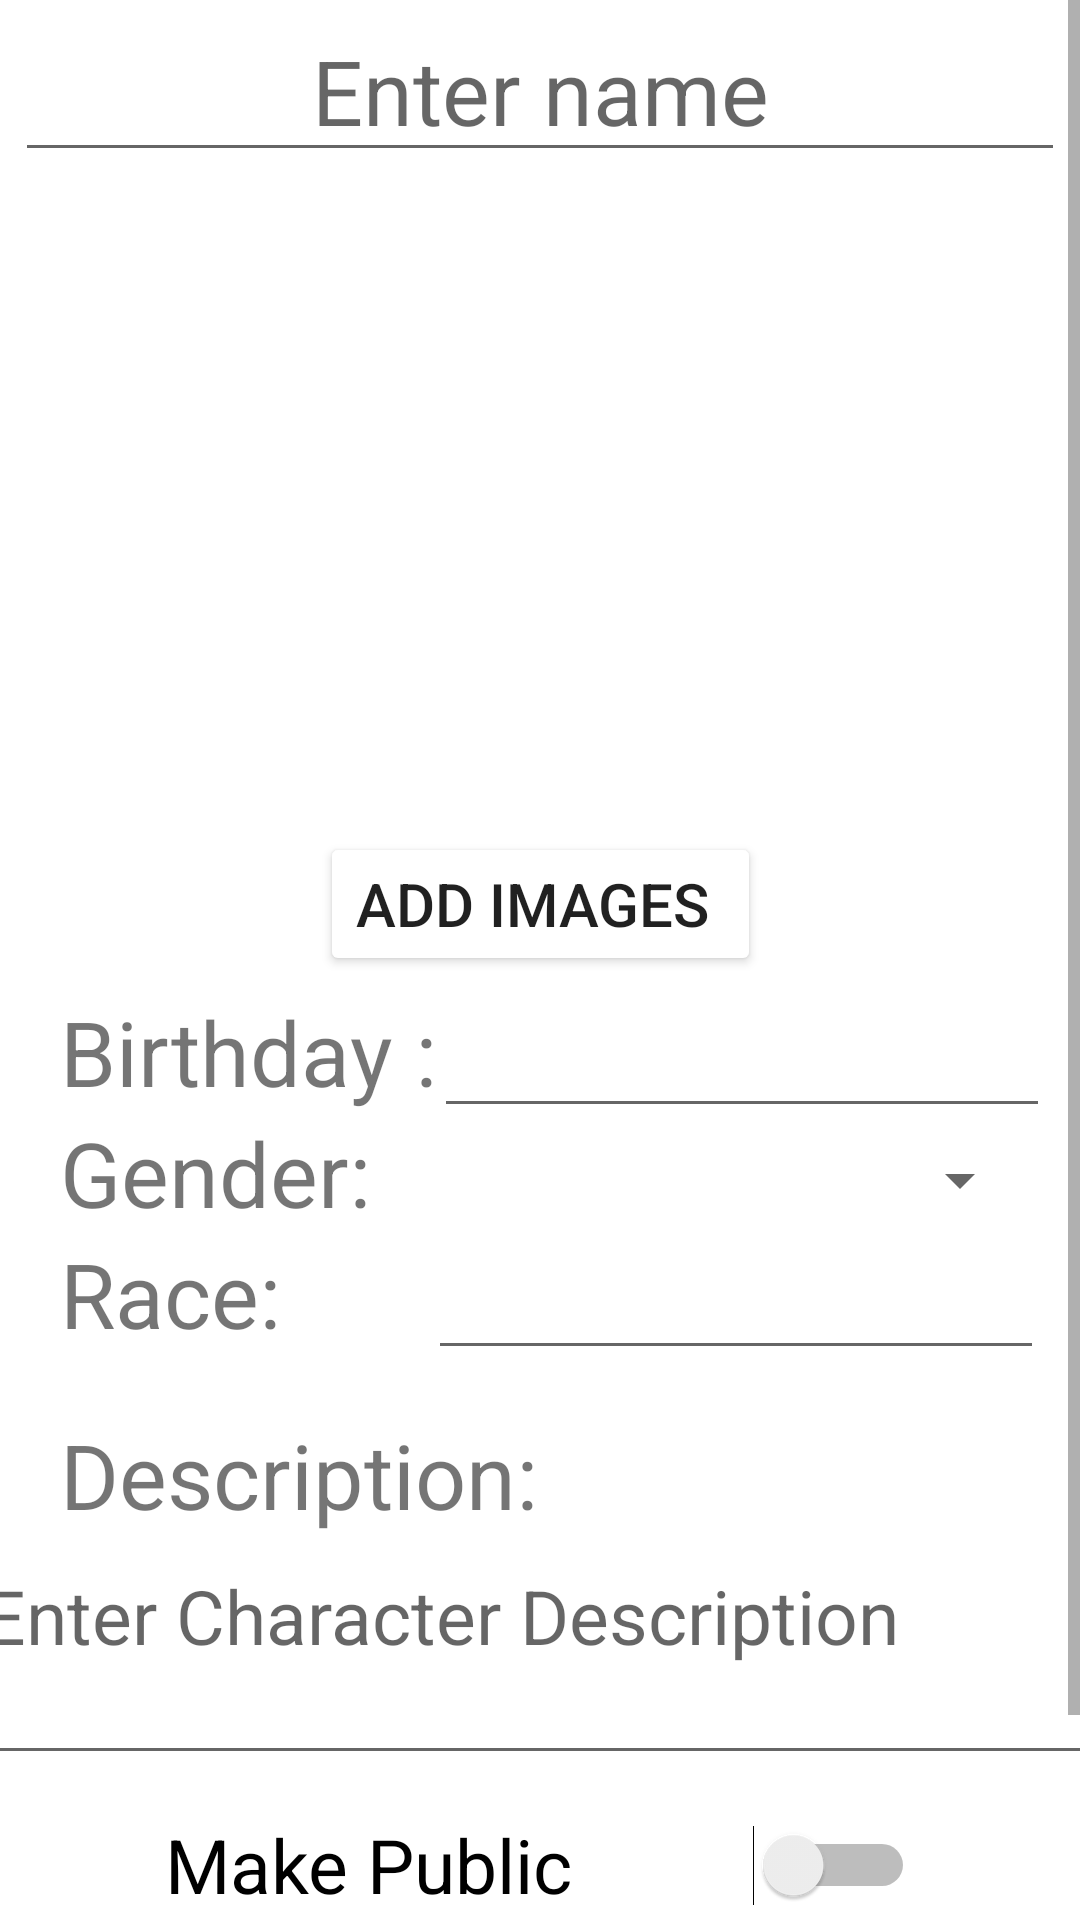

The Android layout XML behind this screen, and the referenced resources:
<!-- AndroidManifest.xml: application theme Theme.Charepo -->
<!-- res/layout/character_creation.xml -->
<?xml version="1.0" encoding="utf-8"?>
<ScrollView
    xmlns:android="http://schemas.android.com/apk/res/android"
    xmlns:app="http://schemas.android.com/apk/res-auto"
    xmlns:tools="http://schemas.android.com/tools"
    android:layout_width="match_parent"
    android:layout_height="match_parent"
    >
    <androidx.constraintlayout.widget.ConstraintLayout
    android:layout_width="match_parent"
    android:layout_height="wrap_content"
        android:background="@color/cream">

        <EditText
            android:id="@+id/name_input"
            android:layout_width="wrap_content"
            android:layout_height="wrap_content"
            android:ems="10"
            android:hint="Enter name"
            android:inputType="textPersonName"
            android:textAlignment="center"
            android:textSize="30sp"
            app:layout_constraintEnd_toEndOf="parent"
            app:layout_constraintStart_toStartOf="parent"
            app:layout_constraintTop_toTopOf="parent" />

        <TextView
            android:id="@+id/description_label"
            android:layout_width="wrap_content"
            android:layout_height="wrap_content"
            android:layout_marginStart="20dp"
            android:layout_marginTop="20dp"
            android:text="Description: "
            android:textSize="30sp"
            app:layout_constraintStart_toStartOf="parent"
            app:layout_constraintTop_toBottomOf="@+id/race_label" />

        <EditText
            android:id="@+id/description_input"
            android:layout_width="380dp"
            android:layout_height="wrap_content"
            android:ems="10"
            android:gravity="start|top"
            android:inputType="textMultiLine"
            android:lines="2"
            android:hint="Enter Character Description"
            android:textSize="25sp"
            app:layout_constraintEnd_toEndOf="parent"
            app:layout_constraintStart_toStartOf="parent"
            app:layout_constraintTop_toBottomOf="@+id/description_label" />

        <Button
            android:id="@+id/image_upload_btn"
            android:layout_width="wrap_content"
            android:layout_height="wrap_content"
            android:text="Add Images "
            android:textSize="20sp"
            app:layout_constraintEnd_toEndOf="@+id/imageRV"
            app:layout_constraintStart_toStartOf="@+id/imageRV"
            app:layout_constraintTop_toBottomOf="@+id/imageRV"
            android:backgroundTint="@color/orange"

            />

        <Switch
            android:id="@+id/public_switch"
            android:layout_width="250dp"
            android:layout_height="50dp"
            android:layout_marginTop="5dp"
            android:layout_marginBottom="10dp"
            android:text="Make Public"
            android:textSize="25sp"
            app:layout_constraintEnd_toEndOf="parent"
            app:layout_constraintStart_toStartOf="parent"
            app:layout_constraintTop_toBottomOf="@+id/description_input" />


        <Button
            android:id="@+id/submit_btn"
            android:layout_width="180dp"
            android:layout_height="60dp"
            android:layout_marginEnd="15dp"
            android:layout_marginBottom="10dp"
            android:text="Submit"
            android:textSize="25sp"
            app:layout_constraintBottom_toBottomOf="parent"
            app:layout_constraintEnd_toEndOf="parent"
            app:layout_constraintTop_toBottomOf="@+id/public_switch"
             />

        <Button
            android:id="@+id/cancel_btn"
            android:layout_width="180dp"
            android:layout_height="60dp"
            android:layout_marginStart="15dp"
            android:layout_marginBottom="10dp"
            android:text="Cancel"
            android:textSize="25sp"
            app:layout_constraintBottom_toBottomOf="parent"
            app:layout_constraintStart_toStartOf="parent"
            app:layout_constraintTop_toBottomOf="@+id/public_switch"
             />

        <Spinner
            android:id="@+id/gender_dropdown"
            android:layout_width="200dp"
            android:layout_height="35dp"
            android:layout_marginEnd="16dp"
            android:spinnerMode="dropdown"
            app:layout_constraintBottom_toBottomOf="@+id/gender_label"
            app:layout_constraintEnd_toEndOf="parent"
            app:layout_constraintTop_toTopOf="@+id/gender_label"
            app:layout_constraintVertical_bias="1.0" />

        <TextView
            android:id="@+id/gender_label"
            android:layout_width="wrap_content"
            android:layout_height="wrap_content"
            android:layout_marginStart="20dp"
            android:text="Gender: "
            android:textSize="30sp"
            app:layout_constraintStart_toStartOf="parent"
            app:layout_constraintTop_toBottomOf="@+id/birthday_label" />

        <TextView
            android:id="@+id/birthday_label"
            android:layout_width="wrap_content"
            android:layout_height="wrap_content"
            android:text="Birthday :"
            android:textSize="30sp"
            android:layout_marginStart="20dp"
            android:layout_marginTop="5dp"
            app:layout_constraintStart_toStartOf="parent"
            app:layout_constraintTop_toBottomOf="@+id/image_upload_btn" />

        <TextView
            android:id="@+id/race_label"
            android:layout_width="wrap_content"
            android:layout_height="wrap_content"
            android:text="Race: "
            android:textSize="30sp"
            android:layout_marginStart="20dp"
            app:layout_constraintStart_toStartOf="parent"
            app:layout_constraintTop_toBottomOf="@+id/gender_label" />

        <EditText
            android:id="@+id/birthday_input"
            android:layout_width="wrap_content"
            android:layout_height="wrap_content"
            android:textSize="25sp"
            android:ems="7"
            android:layout_marginEnd="10dp"
            app:layout_constraintBottom_toTopOf="@+id/gender_label"
            app:layout_constraintEnd_toEndOf="parent"
            app:layout_constraintTop_toTopOf="@+id/birthday_label" />

        <EditText
            android:id="@+id/race_input"
            android:layout_width="wrap_content"
            android:layout_height="wrap_content"
            android:layout_marginEnd="12dp"
            android:ems="7"
            android:textSize="25sp"
            app:layout_constraintBottom_toBottomOf="@+id/race_label"
            app:layout_constraintEnd_toEndOf="parent"
            app:layout_constraintTop_toBottomOf="@+id/gender_label" />


        <androidx.recyclerview.widget.RecyclerView
            android:id="@+id/imageRV"
            android:layout_width="250dp"
            android:layout_height="220dp"
            android:orientation="horizontal"
            android:scrollbars="horizontal"
            app:layout_constraintEnd_toEndOf="parent"
            app:layout_constraintStart_toStartOf="parent"
            app:layout_constraintTop_toBottomOf="@+id/name_input"
            tools:listitem="@layout/image_item" />
    </androidx.constraintlayout.widget.ConstraintLayout>
</ScrollView>
<!-- res/layout/image_item.xml (included above) -->
<?xml version="1.0" encoding="utf-8"?>
<androidx.constraintlayout.widget.ConstraintLayout xmlns:android="http://schemas.android.com/apk/res/android"
    xmlns:app="http://schemas.android.com/apk/res-auto"
    xmlns:tools="http://schemas.android.com/tools"
    android:layout_width="match_parent"
    android:layout_height="match_parent">

    <ImageView
        android:id="@+id/character_image_holder"
        android:layout_width="250dp"
        android:layout_height="220dp"
        app:layout_constraintStart_toStartOf="parent"
        app:layout_constraintTop_toTopOf="parent"
        app:srcCompat="@drawable/default_character_icon" />
</androidx.constraintlayout.widget.ConstraintLayout>
<!-- resources referenced by this layout -->
<resources>
  <style name="Theme.Charepo" parent="Theme.MaterialComponents.DayNight.DarkActionBar">
          
          <item name="colorPrimary">@color/button_color</item>
          <item name="colorPrimaryVariant">#26A0FE</item>
          <item name="colorOnPrimary">@color/white</item>
          
          <item name="colorSecondary">@color/teal_200</item>
          <item name="colorSecondaryVariant">@color/teal_700</item>
          <item name="colorOnSecondary">@color/text_dark</item>
          
          <item name="android:statusBarColor">?attr/colorPrimaryVariant</item>
          
      </style>
  <color name="button_color">#FE7F26</color>
  <color name="white">#FFFFFFFF</color>
  <color name="teal_200">#FF03DAC5</color>
  <color name="teal_700">#FF018786</color>
  <color name="text_dark">#352611</color>
</resources>
